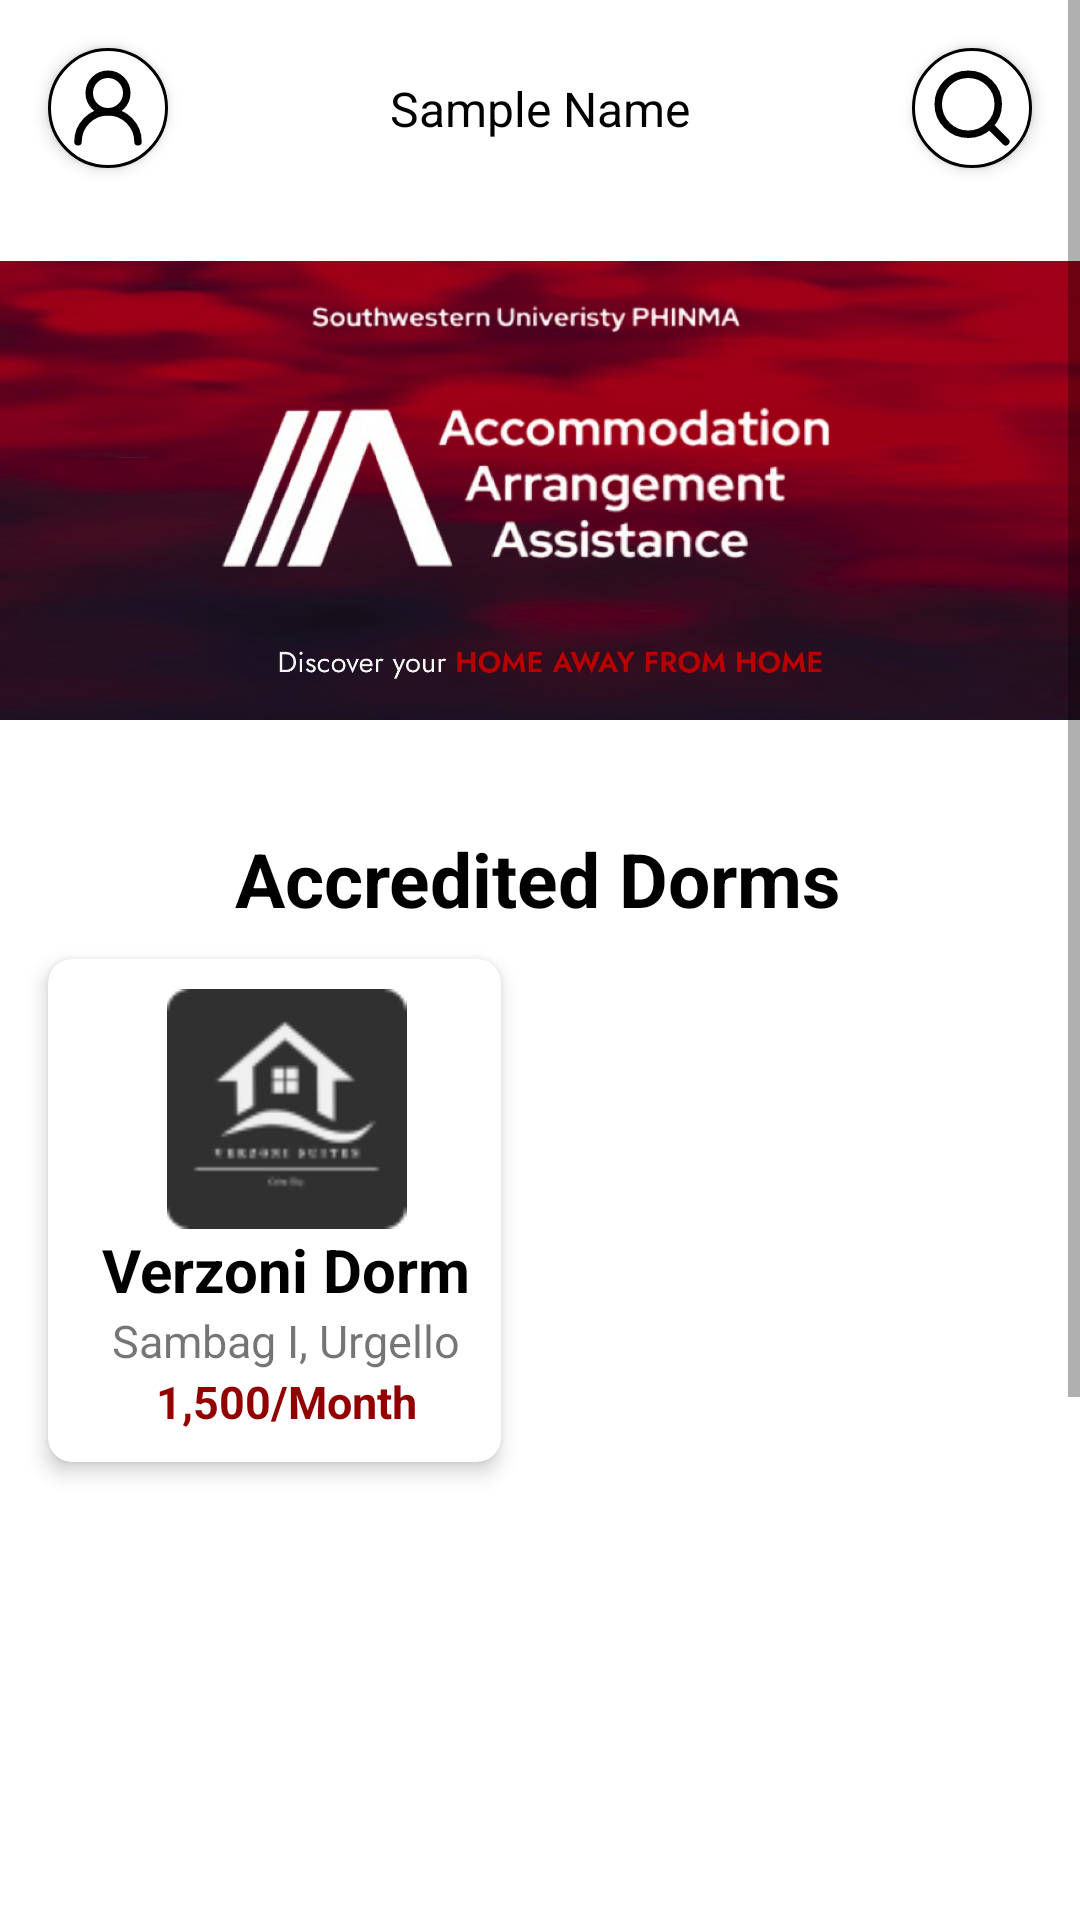

This screen was rendered from an Android layout file. Write that file and the resources it references.
<!-- AndroidManifest.xml: application theme Theme.AAA -->
<!-- res/layout/activity_student_platform.xml -->
<?xml version="1.0" encoding="utf-8"?>
<ScrollView xmlns:android="http://schemas.android.com/apk/res/android"
    xmlns:app="http://schemas.android.com/apk/res-auto"
    xmlns:tools="http://schemas.android.com/tools"
    android:layout_width="match_parent"
    android:layout_height="match_parent"
    android:fillViewport="true">

    <androidx.constraintlayout.widget.ConstraintLayout
        android:id="@+id/main"
        android:layout_width="match_parent"
        android:layout_height="wrap_content"
        tools:context=".StudentPlatform"
        android:background="@color/white">

        
        <ImageView
            android:id="@+id/Profile"
            android:layout_width="40dp"
            android:layout_height="40dp"
            app:layout_constraintStart_toStartOf="parent"
            app:layout_constraintTop_toTopOf="parent"
            android:layout_marginStart="16dp"
            android:layout_marginTop="16dp"
            app:srcCompat="@drawable/account"
            android:background="@drawable/icon_border"
            android:elevation="3dp" />

        
        <TextView
            android:id="@+id/textView9"
            android:layout_width="0dp"
            android:layout_height="wrap_content"
            app:layout_constraintStart_toEndOf="@+id/Profile"
            app:layout_constraintEnd_toStartOf="@+id/SearchBar"
            app:layout_constraintTop_toTopOf="@+id/Profile"
            app:layout_constraintBottom_toBottomOf="@+id/Profile"
            android:text="Sample Name"
            android:textColor="@color/black"
            android:textSize="16sp"
            android:gravity="center" />

        
        <ImageView
            android:id="@+id/SearchBar"
            android:layout_width="40dp"
            android:layout_height="40dp"
            app:layout_constraintEnd_toEndOf="parent"
            app:layout_constraintTop_toTopOf="@+id/Profile"
            android:layout_marginEnd="16dp"
            app:srcCompat="@drawable/search"
            android:background="@drawable/icon_border"
            android:elevation="3dp" />

        
        <FrameLayout
            android:id="@+id/frameLayout"
            android:layout_width="match_parent"
            android:layout_height="153dp"
            android:background="@drawable/splashscreenbg"
            android:layout_marginTop="40dp"
            app:layout_constraintEnd_toEndOf="parent"
            app:layout_constraintStart_toStartOf="parent"
            app:layout_constraintTop_toBottomOf="@+id/textView9">

            <ImageView
                android:id="@+id/imageView4"
                android:background="@drawable/corner_general"
                android:layout_width="match_parent"
                android:layout_height="match_parent"
                app:srcCompat="@drawable/splashscreentxt" />
        </FrameLayout>

        

        


        <TextView
            android:id="@+id/textView10"
            android:layout_width="wrap_content"
            android:layout_height="wrap_content"
            android:layout_marginTop="36dp"
            android:text="Accredited Dorms"
            android:textColor="@color/black"
            android:layout_marginBottom="10dp"
            android:textSize="25dp"
            android:textStyle="bold"
            app:layout_constraintEnd_toEndOf="@+id/SearchBar"
            app:layout_constraintHorizontal_bias="0.497"
            app:layout_constraintStart_toStartOf="@+id/Profile"
            app:layout_constraintTop_toBottomOf="@+id/frameLayout" />

        <androidx.cardview.widget.CardView
            android:id="@+id/cardView"
            android:layout_width="wrap_content"
            android:layout_height="wrap_content"
            android:layout_marginHorizontal="0dp"
            android:layout_marginTop="10dp"
            android:layout_marginBottom="392dp"
            android:background="@drawable/student_main_bg"
            android:foregroundGravity="center"
            android:padding="16dp"
            app:cardCornerRadius="8dp"
            app:cardElevation="4dp"
            app:layout_constraintBottom_toBottomOf="parent"
            app:layout_constraintEnd_toEndOf="@+id/SearchBar"
            app:layout_constraintHorizontal_bias="0.0"
            app:layout_constraintStart_toStartOf="@+id/Profile"
            app:layout_constraintTop_toBottomOf="@+id/textView10">

            <LinearLayout
                android:layout_width="wrap_content"
                android:layout_height="wrap_content"
                android:layout_gravity="center_vertical"
                android:foregroundGravity="center_vertical"
                android:gravity="center_vertical"
                android:orientation="vertical"
                android:padding="10dp">

                
                <ImageView
                    android:id="@+id/imageView6"
                    android:layout_width="match_parent"
                    android:layout_height="80dp"
                    android:layout_marginStart="8dp"
                    android:scaleType="fitCenter"
                    app:srcCompat="@drawable/sample" />

                <LinearLayout
                    android:layout_width="match_parent"
                    android:layout_height="wrap_content"
                    android:layout_marginStart="8dp"
                    android:gravity="center"
                    android:orientation="vertical">

                    <TextView
                        android:id="@+id/textViewExample"
                        android:layout_width="wrap_content"
                        android:layout_height="wrap_content"
                        android:gravity="center_vertical"
                        android:text="Verzoni Dorm"
                        android:textColor="@color/black"
                        android:textSize="20sp"
                        android:textStyle="bold" />

                    <TextView
                        android:id="@+id/textView11"
                        android:layout_width="wrap_content"
                        android:layout_height="wrap_content"
                        android:text="Sambag I, Urgello"
                        android:textSize="15dp" />

                    <TextView
                        android:id="@+id/textView12"
                        android:layout_width="wrap_content"
                        android:layout_height="wrap_content"
                        android:text="1,500/Month"
                        android:textColor="@color/maroon"
                        android:textSize="15dp"
                        android:textStyle="bold" />

                </LinearLayout>

            </LinearLayout>

        </androidx.cardview.widget.CardView>

    </androidx.constraintlayout.widget.ConstraintLayout>
</ScrollView>
<!-- resources referenced by this layout -->
<resources>
  <color name="black">#FF000000</color>
  <color name="maroon">#920000</color>
  <color name="white">#FFFFFFFF</color>
  <!-- drawable account (drawable) -->
  <vector xmlns:android="http://schemas.android.com/apk/res/android"
      android:width="24dp"
      android:height="24dp"
      android:viewportWidth="24"
      android:viewportHeight="24">
    <path
        android:pathData="M12,8m-5,0a5,5 0,1 1,10 0a5,5 0,1 1,-10 0"
        android:strokeLineJoin="round"
        android:strokeWidth="2"
        android:fillColor="#00000000"
        android:strokeColor="@color/black"
        android:strokeLineCap="round"/>
    <path
        android:pathData="M20,21a8,8 0,0 0,-16 0"
        android:strokeLineJoin="round"
        android:strokeWidth="2"
        android:fillColor="#00000000"
        android:strokeColor="@color/black"
        android:strokeLineCap="round"/>
  </vector>
  <!-- drawable corner_general (drawable) -->
  <?xml version="1.0" encoding="utf-8"?>
  <shape xmlns:android="http://schemas.android.com/apk/res/android">
  <corners android:radius="1080dp"/>
  </shape>
  <!-- drawable icon_border (drawable) -->
  <?xml version="1.0" encoding="utf-8"?>
  <shape xmlns:android="http://schemas.android.com/apk/res/android">
      <solid android:color="@color/white" />
  
      <corners android:radius="100dp" />
  
      
      <stroke
          android:width="1sp"
          android:color="@color/black" />
  
      <padding
          android:bottom="5sp"
          android:top="5sp"
          android:left="5sp"
          android:right="5sp"
          />
  </shape>
  <!-- drawable sample: png bitmap (drawable, 2709 bytes) -->
  <!-- drawable search (drawable) -->
  <vector xmlns:android="http://schemas.android.com/apk/res/android"
      android:width="24dp"
      android:height="24dp"
      android:viewportWidth="24"
      android:viewportHeight="24">
    <path
        android:pathData="M11,11m-8,0a8,8 0,1 1,16 0a8,8 0,1 1,-16 0"
        android:strokeLineJoin="round"
        android:strokeWidth="2"
        android:fillColor="#00000000"
        android:strokeColor="@color/black"
        android:strokeLineCap="round"/>
    <path
        android:pathData="m21,21 l-4.3,-4.3"
        android:strokeLineJoin="round"
        android:strokeWidth="2"
        android:fillColor="#00000000"
        android:strokeColor="@color/black"
        android:strokeLineCap="round"/>
  </vector>
  <!-- drawable splashscreenbg: png bitmap (drawable, 168810 bytes) -->
  <!-- drawable splashscreentxt: png bitmap (drawable, 273817 bytes) -->
  <!-- drawable student_main_bg (drawable) -->
  <?xml version="1.0" encoding="utf-8"?>
  <shape xmlns:android="http://schemas.android.com/apk/res/android">
  <solid android:color="@color/white"/>
  <corners android:radius="15dp"/>
  
  </shape>
  <style name="Theme.AAA" parent="Base.Theme.AAA" />
  <style name="Base.Theme.AAA" parent="Theme.AppCompat.DayNight.NoActionBar">
          
          
      </style>
</resources>
